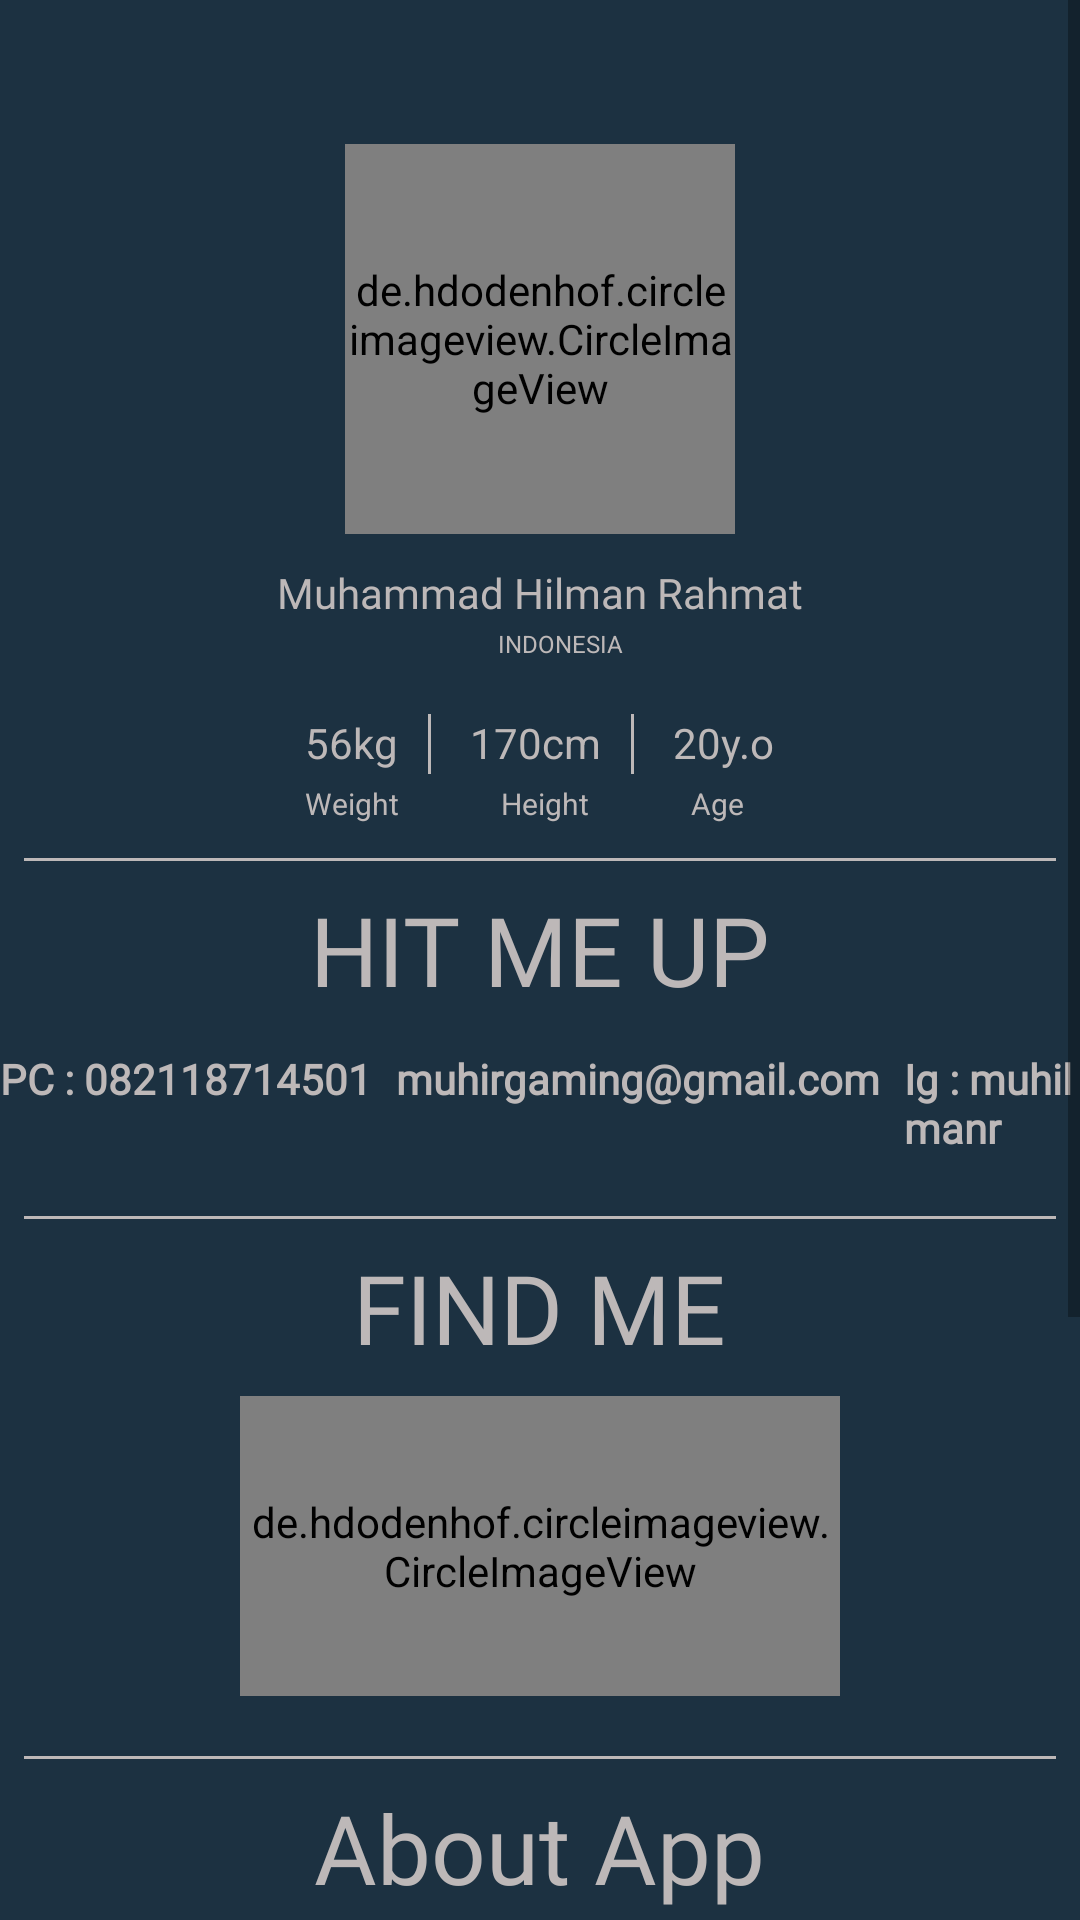

Produce the Android XML layout that renders to this screen, including the resource entries it uses.
<!-- AndroidManifest.xml: application theme Theme.Whoami -->
<!-- res/layout/fragment_profile.xml -->
<?xml version="1.0" encoding="utf-8"?>
<ScrollView xmlns:android="http://schemas.android.com/apk/res/android"
    xmlns:tools="http://schemas.android.com/tools"
    android:layout_width="match_parent"
    android:layout_height="match_parent"
    xmlns:app="http://schemas.android.com/apk/res-auto"
    tools:context=".ProfileFragment"
    android:orientation="vertical"
    android:background="#ED0B2233">
    <LinearLayout
        android:layout_width="match_parent"
        android:layout_height="match_parent"
        android:orientation="vertical">
        <de.hdodenhof.circleimageview.CircleImageView
            android:layout_width="130dp"
            android:layout_height="130dp"
            android:layout_marginTop="48dp"
            android:src="@drawable/fotosaya"
            android:layout_gravity="center"
            app:civ_border_color="@color/teal_700"
            app:civ_border_width="3dp"/>

        <TextView
            android:layout_width="wrap_content"
            android:layout_height="wrap_content"
            android:paddingTop="10dp"
            android:text="Muhammad Hilman Rahmat"
            android:layout_gravity="center"
            android:fontFamily="@font/lilitaoneregular"
            android:textColor="@color/underline"/>

        <LinearLayout
            android:layout_width="wrap_content"
            android:layout_height="wrap_content"
            android:paddingTop="2dp"
            android:orientation="horizontal"
            android:layout_gravity="center">

            <ImageView
                android:layout_width="10dp"
                android:layout_height="8dp"
                android:src="@drawable/indonesia"
                android:layout_marginRight="4dp"
                android:layout_gravity="center"/>

            <TextView
                android:layout_width="wrap_content"
                android:layout_height="wrap_content"
                android:text="INDONESIA"
                android:textSize="8sp"
                android:textColor="@color/underline"/>

        </LinearLayout>

        <LinearLayout
            android:layout_width="wrap_content"
            android:layout_height="wrap_content"
            android:layout_marginTop="18dp"
            android:orientation="horizontal"
            android:layout_gravity="center">

            <TextView
                android:id="@+id/weight"
                android:layout_width="wrap_content"
                android:layout_height="wrap_content"
                android:text="56kg"
                android:paddingEnd="10dp"
                android:textColor="@color/underline"/>
            <View
                android:layout_width="1dp"
                android:layout_height="20dp"
                android:layout_marginEnd="3dp"
                android:background="@color/underline"/>
            <TextView
                android:id="@+id/height"
                android:layout_width="wrap_content"
                android:layout_height="wrap_content"
                android:text="170cm"
                android:paddingEnd="10dp"
                android:paddingStart="10dp"
                android:textColor="@color/underline"/>
            <View
                android:layout_width="1dp"
                android:layout_height="20dp"
                android:layout_marginEnd="3dp"
                android:background="@color/underline"/>
            <TextView
                android:id="@+id/age"
                android:layout_width="wrap_content"
                android:layout_height="wrap_content"
                android:text="20y.o"
                android:paddingStart="10dp"
                android:textColor="@color/underline"/>

        </LinearLayout>
        <LinearLayout
            android:layout_width="wrap_content"
            android:layout_height="wrap_content"
            android:layout_gravity="center"
            android:orientation="horizontal">

            <TextView
                android:layout_width="wrap_content"
                android:layout_height="wrap_content"
                android:text="Weight"
                android:textSize="10sp"
                android:layout_marginEnd="30dp"
                android:layout_gravity="center"
                android:textColor="@color/underline"/>
            <View
                android:layout_width="1dp"
                android:layout_height="20dp"
                android:layout_marginEnd="3dp" />

            <TextView
                android:layout_width="wrap_content"
                android:layout_height="wrap_content"
                android:text="Height"
                android:textSize="10sp"
                android:layout_marginEnd="30dp"
                android:layout_gravity="center"
                android:textColor="@color/underline"/>

            <View
                android:layout_width="1dp"
                android:layout_height="20dp"
                android:layout_marginEnd="3dp" />

            <TextView
                android:layout_width="wrap_content"
                android:layout_height="wrap_content"
                android:text="Age"
                android:textSize="10sp"
                android:paddingEnd="10sp"
                android:layout_gravity="center"
                android:textColor="@color/underline"/>

        </LinearLayout>

        <View
            android:layout_width="wrap_content"
            android:layout_height="1dp"
            android:layout_marginTop="8dp"
            android:layout_marginStart="8dp"
            android:layout_marginEnd="8dp"
            android:background="@color/underline"/>

        <TextView
            android:layout_width="wrap_content"
            android:layout_height="wrap_content"
            android:layout_gravity="center"
            android:layout_marginTop="8dp"
            android:text="HIT ME UP"
            android:textSize="32sp"
            android:fontFamily="@font/icelandregular"
            android:textColor="@color/underline"/>

        <LinearLayout
            android:layout_width="wrap_content"
            android:layout_height="wrap_content"
            android:layout_marginTop="12dp"
            android:orientation="horizontal"
            android:layout_gravity="center">

            <TextView
                android:layout_width="wrap_content"
                android:layout_height="wrap_content"
                android:layout_marginRight="8dp"
                android:text="PC : 082118714501"
                android:fontFamily="@font/icelandregular"
                android:textStyle="bold"
                android:textColor="@color/underline"/>

            <TextView
                android:layout_width="wrap_content"
                android:layout_height="wrap_content"
                android:layout_marginRight="8dp"
                android:text="muhirgaming@gmail.com"
                android:fontFamily="@font/icelandregular"
                android:textStyle="bold"
                android:textColor="@color/underline"/>

            <TextView
                android:layout_width="wrap_content"
                android:layout_height="wrap_content"
                android:text="Ig : muhilmanr"
                android:fontFamily="@font/icelandregular"
                android:textStyle="bold"
                android:textColor="@color/underline"/>

        </LinearLayout>

        <View
            android:layout_width="wrap_content"
            android:layout_height="1dp"
            android:layout_marginTop="20dp"
            android:layout_marginStart="8dp"
            android:layout_marginEnd="8dp"
            android:background="@color/underline"/>

        <TextView
            android:layout_width="wrap_content"
            android:layout_height="wrap_content"
            android:layout_gravity="center"
            android:layout_marginTop="8dp"
            android:text="FIND ME"
            android:textSize="32sp"
            android:fontFamily="@font/icelandregular"
            android:textColor="@color/underline"/>

        <de.hdodenhof.circleimageview.CircleImageView
            android:layout_width="200dp"
            android:layout_height="100dp"
            android:layout_marginTop="8dp"
            android:layout_gravity="center"
            android:src="@drawable/alamat"/>

        <View
            android:layout_width="wrap_content"
            android:layout_height="1dp"
            android:layout_marginTop="20dp"
            android:layout_marginStart="8dp"
            android:layout_marginEnd="8dp"
            android:background="@color/underline"/>


        <TextView
            android:layout_width="wrap_content"
            android:layout_height="wrap_content"
            android:layout_marginTop="8dp"
            android:layout_gravity="center"
            android:text="About App"
            android:fontFamily="@font/icelandregular"
            android:textSize="32sp"
            android:textColor="@color/underline"/>

        <TextView
            android:layout_width="wrap_content"
            android:layout_height="wrap_content"
            android:layout_margin="16dp"
            android:text="Masih banyak fitur - fitur yang belum terimplementasikan, contoh kasusnya pada bagian Daily fragment, Gallery Fragment, dan  Favorite Fragment. Dikarenakan ada yang tidak sesuai harapan, setelah menyiapkan recycle view tetapi dan tidak ada indikasi error pada IDE output APP yang ditampilkan tidak menampilkan data yang diinginakan sebaliknya malah kosong."
            android:fontFamily="@font/icelandregular"
            android:textSize="20sp"
            android:textColor="@color/underline"
            android:textAlignment="center"/>

    </LinearLayout>

</ScrollView>
<!-- resources referenced by this layout -->
<resources>
  <color name="teal_700">#FF018786</color>
  <color name="underline">#BDB8B8</color>
  <!-- drawable alamat: png bitmap (drawable, 68223 bytes) -->
  <!-- drawable fotosaya: jpeg bitmap (drawable, 110099 bytes) -->
  <style name="Theme.Whoami" parent="Theme.MaterialComponents.DayNight.DarkActionBar">
          
          <item name="colorPrimary">@color/purple_500</item>
          <item name="colorPrimaryVariant">@color/purple_700</item>
          <item name="colorOnPrimary">@color/white</item>
          
          <item name="colorSecondary">@color/teal_200</item>
          <item name="colorSecondaryVariant">@color/teal_700</item>
          <item name="colorOnSecondary">@color/black</item>
          
          <item name="android:statusBarColor">?attr/colorPrimaryVariant</item>
          
      </style>
  <color name="purple_500">#FF6200EE</color>
  <color name="purple_700">#FF3700B3</color>
  <color name="white">#FFFFFFFF</color>
  <color name="teal_200">#FF03DAC5</color>
  <color name="black">#FF000000</color>
</resources>
